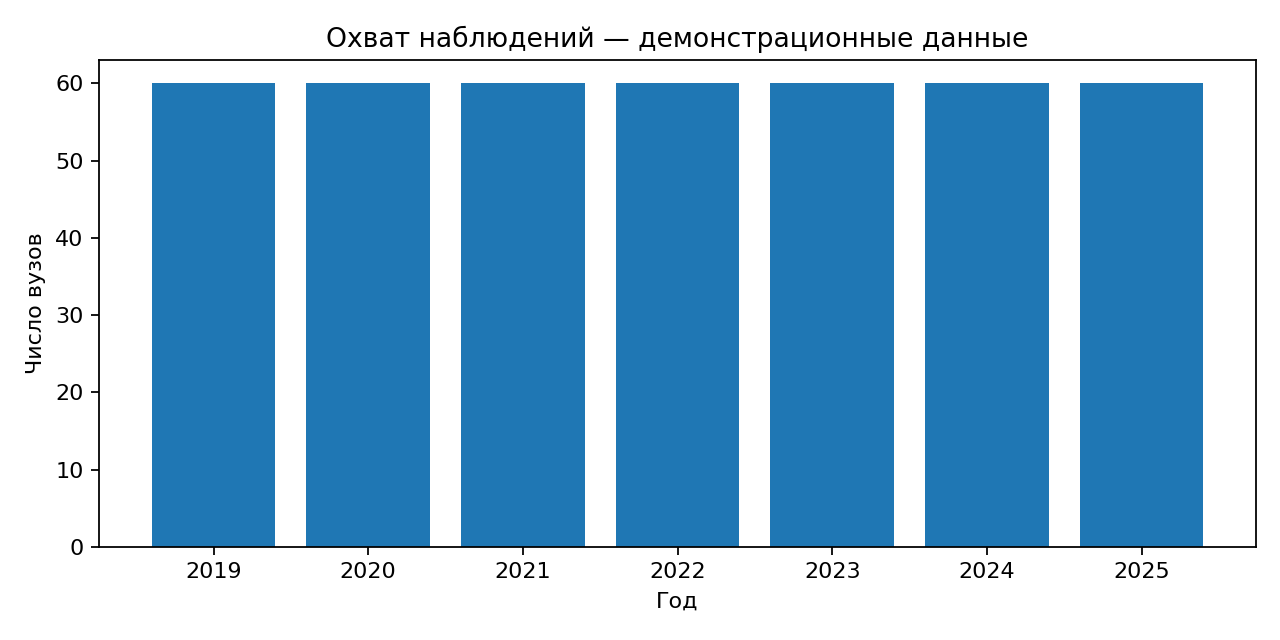

Data behind this chart, as committed beside it:
year, universities, regions, observations
2019, 60, 6, 60
2020, 60, 6, 60
2021, 60, 6, 60
2022, 60, 6, 60
2023, 60, 6, 60
2024, 60, 6, 60
2025, 60, 6, 60
